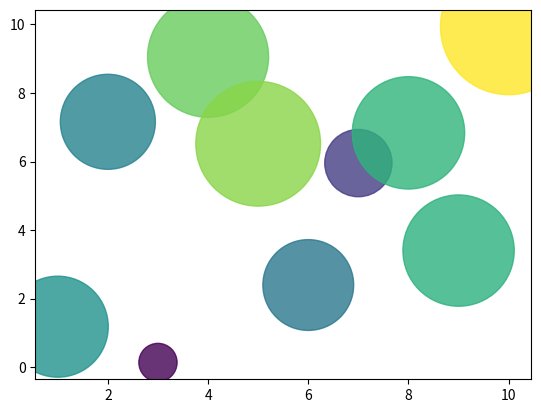

Write Python code to recreate this figure. (Note: this script raises an exception after producing the figure.)
import random
import matplotlib.pyplot as plt
x = [x + 1 for x in range(0,10)]
y = [(elem + random.random()*10) % 10 for elem in x]
sizes = [200 * elem + random.random() * 9300 for elem in x]
plt.scatter(x, y, s=sizes, c=sizes, alpha=0.8)
plt.savefig('img/matplotlib_scatter.png')
plt.show()
